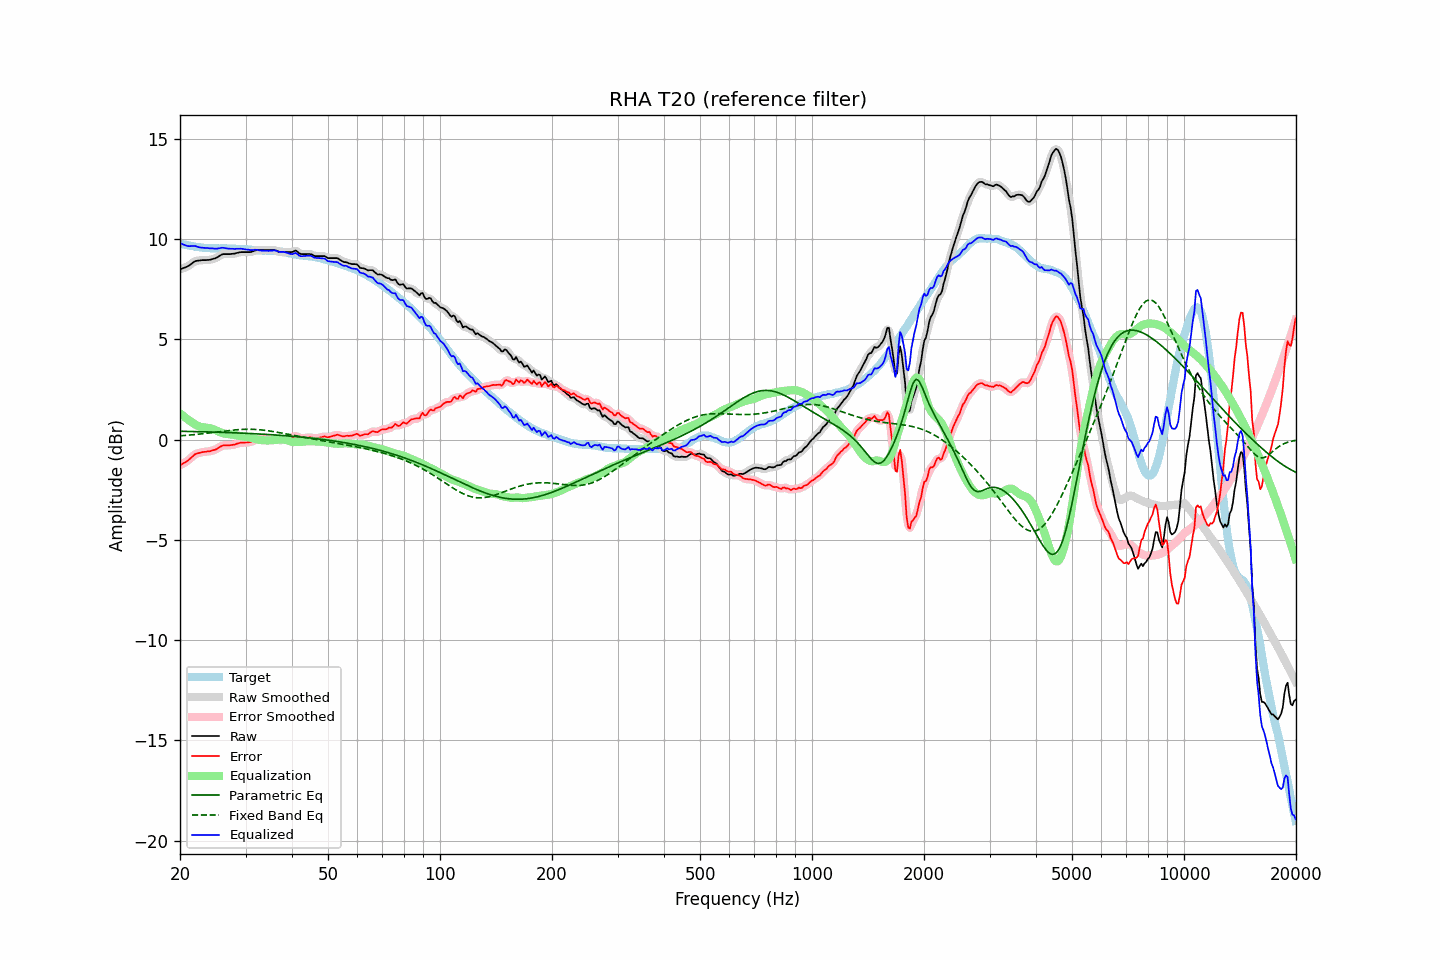

Data behind this chart, as committed beside it:
frequency, raw, error, smoothed, error_smoothed, equalization, parametric_eq, fixed_band_eq, equalized_raw, equalized_smoothed, target
20.00, 8.49, -1.28, 8.49, -1.28, 1.31, 0.42, 0.19, 9.81, 9.81, 9.77
20.20, 8.52, -1.23, 8.52, -1.24, 1.25, 0.42, 0.20, 9.77, 9.77, 9.75
20.40, 8.55, -1.18, 8.55, -1.19, 1.18, 0.41, 0.20, 9.73, 9.73, 9.73
20.61, 8.58, -1.14, 8.58, -1.14, 1.12, 0.41, 0.21, 9.70, 9.70, 9.72
20.81, 8.61, -1.09, 8.61, -1.09, 1.06, 0.41, 0.21, 9.67, 9.67, 9.70
21.02, 8.65, -1.04, 8.65, -1.03, 1.00, 0.41, 0.22, 9.65, 9.65, 9.69
21.23, 8.70, -0.97, 8.70, -0.97, 0.94, 0.41, 0.23, 9.65, 9.65, 9.67
21.44, 8.76, -0.90, 8.76, -0.90, 0.89, 0.41, 0.24, 9.65, 9.65, 9.66
21.66, 8.82, -0.83, 8.82, -0.82, 0.83, 0.40, 0.24, 9.65, 9.66, 9.65
21.87, 8.88, -0.74, 8.87, -0.76, 0.78, 0.40, 0.25, 9.66, 9.65, 9.63
22.09, 8.91, -0.70, 8.91, -0.71, 0.73, 0.40, 0.26, 9.64, 9.64, 9.61
22.31, 8.92, -0.68, 8.92, -0.68, 0.69, 0.40, 0.27, 9.61, 9.61, 9.60
22.54, 8.93, -0.66, 8.93, -0.66, 0.66, 0.40, 0.28, 9.59, 9.59, 9.59
22.76, 8.94, -0.64, 8.94, -0.64, 0.64, 0.39, 0.29, 9.58, 9.58, 9.58
22.99, 8.95, -0.62, 8.95, -0.62, 0.62, 0.39, 0.29, 9.57, 9.57, 9.57
23.22, 8.95, -0.61, 8.95, -0.61, 0.61, 0.39, 0.30, 9.56, 9.56, 9.56
23.45, 8.95, -0.61, 8.95, -0.60, 0.60, 0.39, 0.31, 9.55, 9.56, 9.56
23.69, 8.96, -0.59, 8.96, -0.59, 0.59, 0.39, 0.32, 9.55, 9.55, 9.55
23.92, 8.96, -0.58, 8.96, -0.58, 0.58, 0.38, 0.33, 9.54, 9.54, 9.55
24.16, 8.97, -0.57, 8.98, -0.57, 0.56, 0.38, 0.34, 9.53, 9.54, 9.54
24.40, 9.00, -0.54, 8.99, -0.55, 0.54, 0.38, 0.35, 9.54, 9.53, 9.54
24.65, 9.02, -0.52, 9.02, -0.52, 0.51, 0.38, 0.36, 9.53, 9.53, 9.54
24.89, 9.04, -0.50, 9.05, -0.49, 0.48, 0.37, 0.37, 9.52, 9.52, 9.54
25.14, 9.08, -0.46, 9.08, -0.45, 0.44, 0.37, 0.38, 9.52, 9.52, 9.54
25.39, 9.13, -0.40, 9.13, -0.40, 0.40, 0.37, 0.39, 9.53, 9.53, 9.54
25.65, 9.18, -0.35, 9.18, -0.35, 0.37, 0.37, 0.40, 9.55, 9.55, 9.53
25.91, 9.23, -0.31, 9.22, -0.32, 0.34, 0.36, 0.41, 9.57, 9.56, 9.54
26.16, 9.25, -0.29, 9.25, -0.29, 0.31, 0.36, 0.42, 9.57, 9.56, 9.54
26.43, 9.25, -0.29, 9.25, -0.28, 0.30, 0.36, 0.43, 9.55, 9.55, 9.54
26.69, 9.25, -0.29, 9.25, -0.28, 0.28, 0.36, 0.44, 9.53, 9.54, 9.54
26.96, 9.25, -0.28, 9.25, -0.28, 0.27, 0.35, 0.45, 9.53, 9.53, 9.53
27.23, 9.25, -0.28, 9.25, -0.28, 0.27, 0.35, 0.46, 9.52, 9.52, 9.53
27.50, 9.26, -0.27, 9.26, -0.27, 0.26, 0.35, 0.47, 9.52, 9.52, 9.53
27.77, 9.27, -0.26, 9.27, -0.26, 0.25, 0.34, 0.48, 9.52, 9.51, 9.53
28.05, 9.27, -0.25, 9.28, -0.24, 0.23, 0.34, 0.48, 9.50, 9.51, 9.52
28.33, 9.30, -0.21, 9.30, -0.22, 0.21, 0.34, 0.49, 9.52, 9.51, 9.51
28.62, 9.32, -0.19, 9.32, -0.19, 0.20, 0.33, 0.50, 9.52, 9.52, 9.51
28.90, 9.34, -0.17, 9.34, -0.17, 0.18, 0.33, 0.50, 9.52, 9.52, 9.51
29.19, 9.35, -0.15, 9.35, -0.15, 0.17, 0.33, 0.51, 9.52, 9.52, 9.50
29.48, 9.35, -0.15, 9.35, -0.15, 0.16, 0.32, 0.51, 9.51, 9.51, 9.50
29.78, 9.35, -0.15, 9.35, -0.15, 0.15, 0.32, 0.51, 9.50, 9.50, 9.50
30.08, 9.35, -0.14, 9.35, -0.14, 0.14, 0.32, 0.52, 9.49, 9.49, 9.49
30.38, 9.35, -0.14, 9.35, -0.14, 0.13, 0.31, 0.52, 9.48, 9.48, 9.49
30.68, 9.35, -0.13, 9.35, -0.13, 0.11, 0.31, 0.52, 9.46, 9.46, 9.48
30.99, 9.35, -0.12, 9.36, -0.11, 0.09, 0.30, 0.52, 9.44, 9.45, 9.47
31.30, 9.38, -0.08, 9.38, -0.08, 0.07, 0.30, 0.51, 9.45, 9.45, 9.46
31.61, 9.41, -0.04, 9.41, -0.05, 0.05, 0.30, 0.51, 9.46, 9.46, 9.46
31.93, 9.44, -0.01, 9.44, -0.01, 0.03, 0.29, 0.51, 9.47, 9.46, 9.45
32.24, 9.45, 0.01, 9.45, 0.01, 0.01, 0.29, 0.50, 9.46, 9.46, 9.44
32.57, 9.45, 0.02, 9.45, 0.02, -0.01, 0.28, 0.50, 9.44, 9.44, 9.43
32.89, 9.45, 0.02, 9.45, 0.03, -0.02, 0.28, 0.49, 9.43, 9.43, 9.43
33.22, 9.45, 0.03, 9.45, 0.03, -0.03, 0.27, 0.48, 9.42, 9.42, 9.42
33.55, 9.45, 0.03, 9.45, 0.03, -0.03, 0.27, 0.47, 9.42, 9.42, 9.42
33.89, 9.45, 0.03, 9.45, 0.03, -0.04, 0.26, 0.46, 9.41, 9.41, 9.42
34.23, 9.45, 0.03, 9.45, 0.03, -0.04, 0.26, 0.45, 9.41, 9.41, 9.42
34.57, 9.45, 0.04, 9.45, 0.03, -0.04, 0.26, 0.44, 9.41, 9.41, 9.41
34.92, 9.45, 0.03, 9.45, 0.04, -0.04, 0.25, 0.43, 9.41, 9.41, 9.42
35.27, 9.45, 0.04, 9.45, 0.04, -0.03, 0.25, 0.42, 9.42, 9.42, 9.41
35.62, 9.45, 0.04, 9.45, 0.04, -0.02, 0.24, 0.40, 9.43, 9.43, 9.42
35.97, 9.45, 0.04, 9.44, 0.03, -0.01, 0.23, 0.39, 9.44, 9.43, 9.41
... 635 more rows
